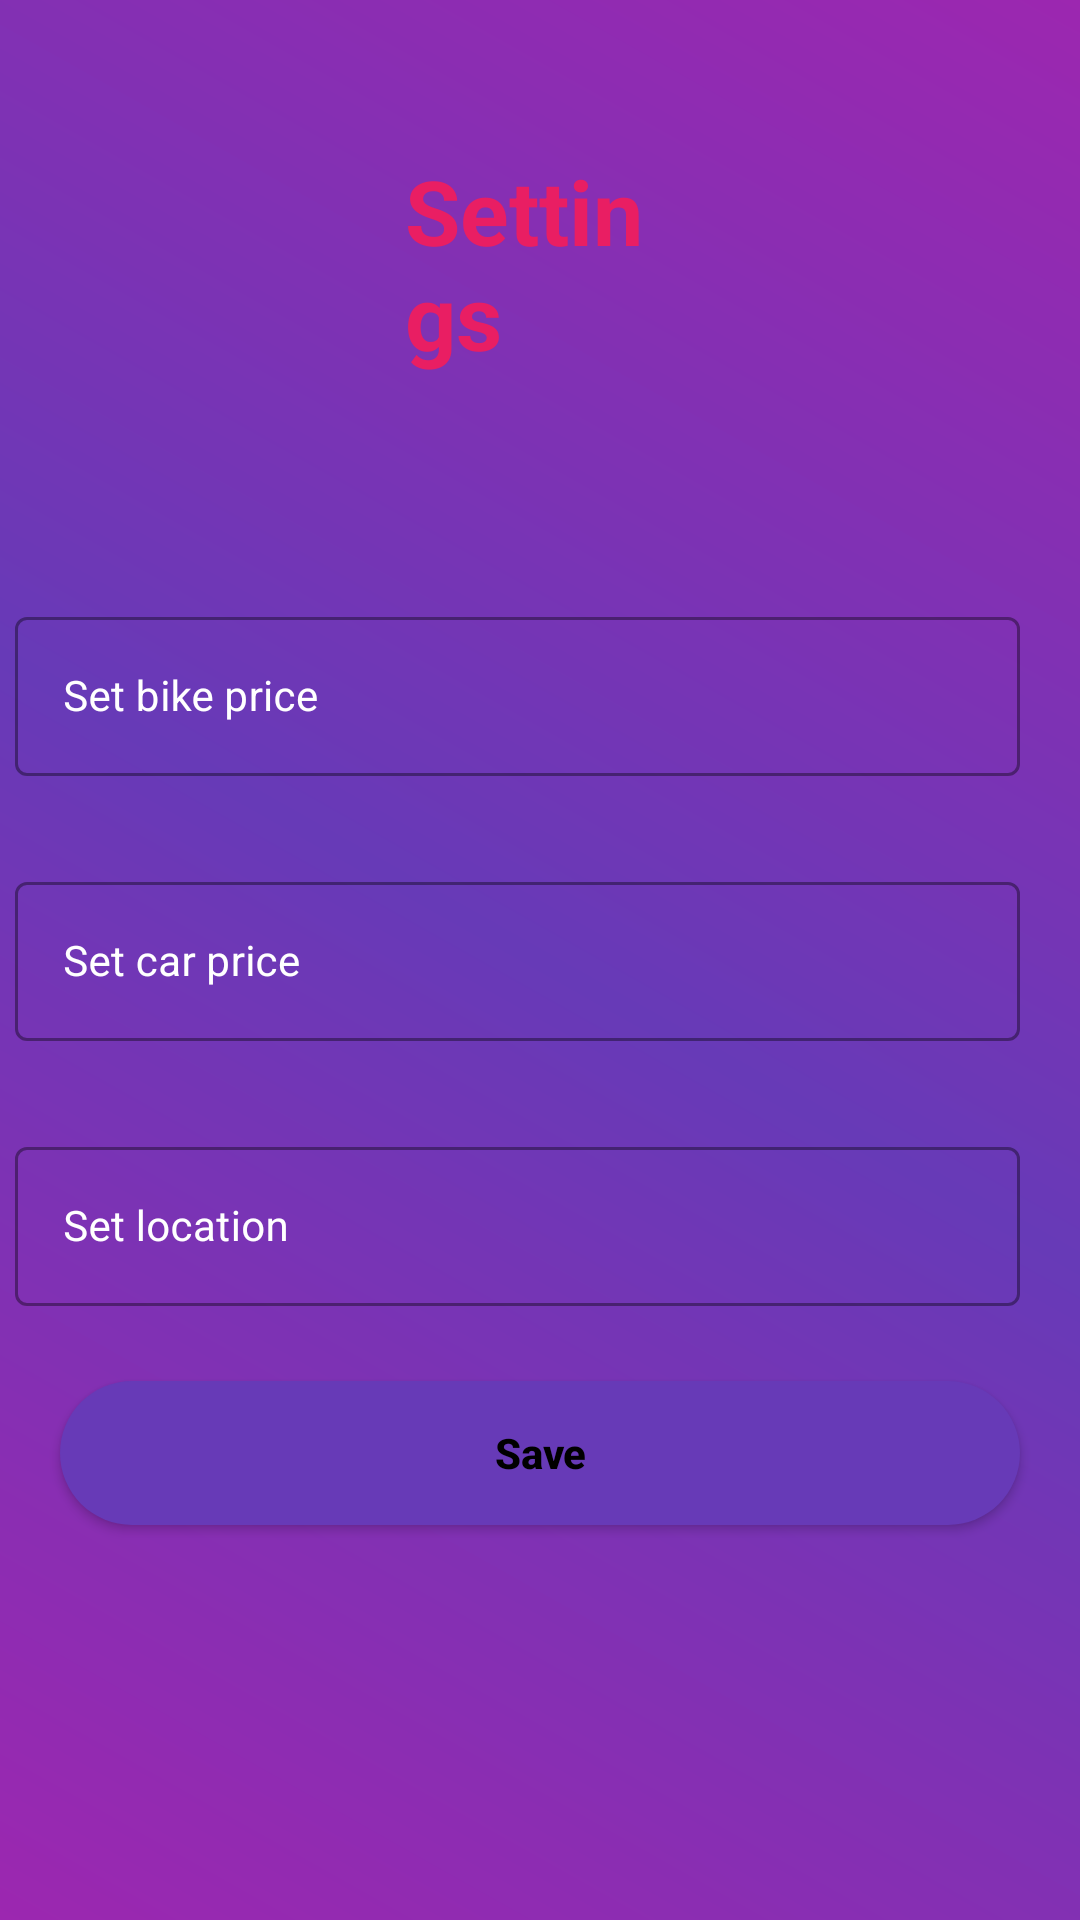

Produce the Android XML layout that renders to this screen, including the resource entries it uses.
<!-- AndroidManifest.xml: application theme Theme.MyApplication -->
<!-- res/layout/activity_settings.xml -->
<?xml version="1.0" encoding="utf-8"?>
<RelativeLayout xmlns:android="http://schemas.android.com/apk/res/android"
    xmlns:app="http://schemas.android.com/apk/res-auto"
    xmlns:tools="http://schemas.android.com/tools"
    android:layout_width="match_parent"
    android:layout_height="match_parent"
    android:background="@drawable/gradient"
    tools:context=".settings">

    <com.google.android.material.textfield.TextInputLayout
        android:layout_width="match_parent"
        android:layout_height="wrap_content"
        android:id="@+id/setbikep"
        style="@style/Widget.MaterialComponents.TextInputLayout.OutlinedBox"
        android:layout_marginLeft="15dp"
        android:layout_marginRight="15dp"
        android:layout_marginTop="70dp"
        android:layout_marginEnd="15dp"
        android:hint="Set bike price"
        android:layout_below="@+id/settingtext"
        android:padding="5dp"
        android:textColorHint="@color/white"
        app:hintTextColor="@color/white">

        <com.google.android.material.textfield.TextInputEditText
            android:layout_width="match_parent"
            android:layout_height="match_parent"
            android:id="@+id/setbikepData"
            android:ems="10"
            android:importantForAutofill="no"
            android:inputType="textMultiLine|textImeMultiLine"
            android:textColor="@color/white"
            android:textColorHint="@color/white"
            android:textSize="14sp"
            />
    </com.google.android.material.textfield.TextInputLayout>

    <com.google.android.material.textfield.TextInputLayout
        android:layout_width="match_parent"
        android:layout_height="wrap_content"
        android:id="@+id/setcarp"
        style="@style/Widget.MaterialComponents.TextInputLayout.OutlinedBox"
        android:layout_marginLeft="15dp"
        android:layout_marginRight="15dp"
        android:layout_marginTop="20dp"
        android:layout_marginEnd="15dp"
        android:hint="Set car price"
        android:layout_below="@+id/setbikep"
        android:padding="5dp"
        android:textColorHint="@color/white"
        app:hintTextColor="@color/white">

        <com.google.android.material.textfield.TextInputEditText
            android:layout_width="match_parent"
            android:layout_height="match_parent"
            android:id="@+id/setcarpData"
            android:ems="10"
            android:importantForAutofill="no"
            android:inputType="textMultiLine|textImeMultiLine"
            android:textColor="@color/white"
            android:textColorHint="@color/white"
            android:textSize="14sp"
            />
    </com.google.android.material.textfield.TextInputLayout>

    <com.google.android.material.textfield.TextInputLayout
        android:layout_width="match_parent"
        android:layout_height="wrap_content"
        android:id="@+id/setloc"
        style="@style/Widget.MaterialComponents.TextInputLayout.OutlinedBox"
        android:layout_marginLeft="15dp"
        android:layout_marginRight="15dp"
        android:layout_marginTop="20dp"
        android:layout_marginEnd="15dp"
        android:hint="Set location"
        android:layout_below="@+id/setcarp"
        android:padding="5dp"
        android:textColorHint="@color/white"
        app:hintTextColor="@color/white">

        <com.google.android.material.textfield.TextInputEditText
            android:layout_width="match_parent"
            android:layout_height="match_parent"
            android:id="@+id/setlocdata"
            android:ems="10"
            android:importantForAutofill="no"
            android:inputType="textMultiLine|textImeMultiLine"
            android:textColor="@color/white"
            android:textColorHint="@color/white"
            android:textSize="14sp"
            />
    </com.google.android.material.textfield.TextInputLayout>

    <Button
        android:layout_width="match_parent"
        android:layout_height="wrap_content"
        android:layout_marginStart="20dp"
        android:layout_marginEnd="20dp"
        android:text="Save"
        android:textAllCaps="false"
        android:textColor="@color/black"
        android:textStyle="bold"
        android:layout_below="@id/setloc"
        android:id="@+id/save"
        android:background="@drawable/buttonback"
        android:layout_marginTop="20dp"
        />
    <TextView
        android:layout_width="match_parent"
        android:layout_height="wrap_content"
        android:text="Settings"
        android:textColor="@color/yellow"
        android:layout_centerHorizontal="true"
        android:textStyle="bold"
        android:id="@+id/settingtext"
        android:layout_marginTop="50dp"
        android:textSize="30dp"
        android:layout_marginLeft="270dp"/>



</RelativeLayout>
<!-- resources referenced by this layout -->
<resources>
  <color name="black">#FF000000</color>
  <color name="white">#FFFFFFFF</color>
  <color name="yellow">#E91E63</color>
  <!-- drawable buttonback (drawable) -->
  <?xml version="1.0" encoding="utf-8"?>
  <shape  xmlns:android="http://schemas.android.com/apk/res/android"
      android:shape="rectangle">
  <solid android:color="@color/midcolor"/>
      <corners android:radius="40dp"/>
  </shape>
  <!-- drawable gradient (drawable) -->
  <?xml version="1.0" encoding="utf-8"?>
  <shape xmlns:android="http://schemas.android.com/apk/res/android">
  
      <gradient
  
          android:startColor="@color/Startcolor"
          android:centerColor="@color/midcolor"
          android:endColor="@color/endcolor"
          android:angle="45"
  
          />
  
  </shape>
  <style name="Theme.MyApplication" parent="Theme.MaterialComponents.DayNight.NoActionBar">
          
          <item name="colorPrimary">@color/purple_500</item>
          <item name="colorPrimaryVariant">@color/purple_700</item>
          <item name="colorOnPrimary">@color/white</item>
          
          <item name="colorSecondary">@color/teal_200</item>
          <item name="colorSecondaryVariant">@color/teal_700</item>
          <item name="colorOnSecondary">@color/black</item>
          
          <item name="android:statusBarColor" tools:targetApi="l">?attr/colorPrimaryVariant</item>
          
      </style>
  <color name="midcolor">#673AB7</color>
  <color name="Startcolor">#9C27B0</color>
  <color name="endcolor">#9C27B0</color>
  <color name="purple_500">#ffa500</color>
  <color name="purple_700">#292D36</color>
  <color name="teal_200">#FF03DAC5</color>
  <color name="teal_700">#FF018786</color>
</resources>
